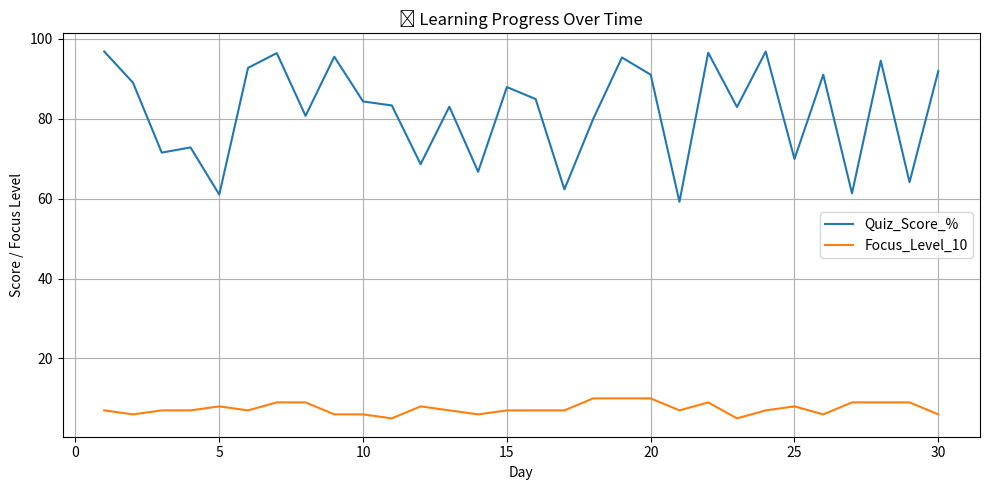

The script that saved this image:
# ai_learning_tutor.py
# 📚 Adaptive Learning Tutor – Personalized Learning Curve Generator
# Requires: pip install pandas matplotlib

import pandas as pd
import matplotlib.pyplot as plt
import random

def simulate_learning_sessions(num_days=30):
    data = {
        "Day": list(range(1, num_days + 1)),
        "Time_Spent_Min": [random.randint(20, 90) for _ in range(num_days)],
        "Quiz_Score_%": [round(random.uniform(55, 100), 1) for _ in range(num_days)],
        "Focus_Level_10": [random.randint(5, 10) for _ in range(num_days)]
    }
    return pd.DataFrame(data)

def evaluate_learning(data):
    print("📊 Learning Report:")
    print(data.tail())

    avg_score = data["Quiz_Score_%"].mean()
    avg_focus = data["Focus_Level_10"].mean()
    avg_time = data["Time_Spent_Min"].mean()

    print(f"\n📚 Avg Quiz Score: {avg_score:.1f}%")
    print(f"🧠 Avg Focus Level: {avg_focus:.1f}/10")
    print(f"⏱️ Avg Study Time: {avg_time:.1f} min/session")

    if avg_score >= 85:
        print("🎉 Performance is excellent. Keep the current pace.")
    elif avg_score >= 70:
        print("⚠️ Consider increasing focus or session time.")
    else:
        print("🔁 Try smaller daily goals or alternate formats (video, flashcards).")

def plot_learning_progress(data):
    data.set_index("Day")[["Quiz_Score_%", "Focus_Level_10"]].plot(
        figsize=(10, 5), title="📈 Learning Progress Over Time", grid=True
    )
    plt.ylabel("Score / Focus Level")
    plt.xlabel("Day")
    plt.tight_layout()
    plt.show()

if __name__ == "__main__":
    print("🧑‍🏫 Simulating AI learning journey...")
    df = simulate_learning_sessions()
    evaluate_learning(df)
    plot_learning_progress(df)
